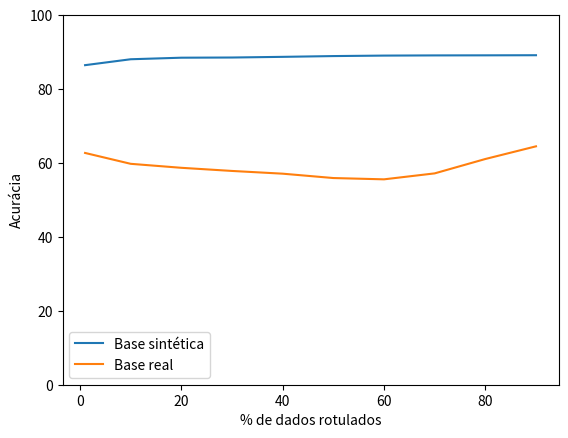

The script that saved this image:
import matplotlib.pyplot as plt

xAxis = [1,10,20,30,40,50,60,70,80,90]
yAxis = [86.46,88.06,88.48,88.53,88.71,88.92,89.05,89.10,89.12,89.15]

yAxisReal = [62.71,59.77,58.69,57.84,57.10,55.92,55.57,57.18,61.07,64.5]

yAxis2 = [0,0,0,0,0,0,0,0,0,0,0]

plt.plot(xAxis,yAxis, label='Base sintética')
plt.plot(xAxis,yAxisReal, label='Base real')
# plt.title('title name')
plt.legend()
plt.ylim(bottom=0, top=100)
plt.ylabel('Acurácia')
plt.xlabel('% de dados rotulados')
plt.show()